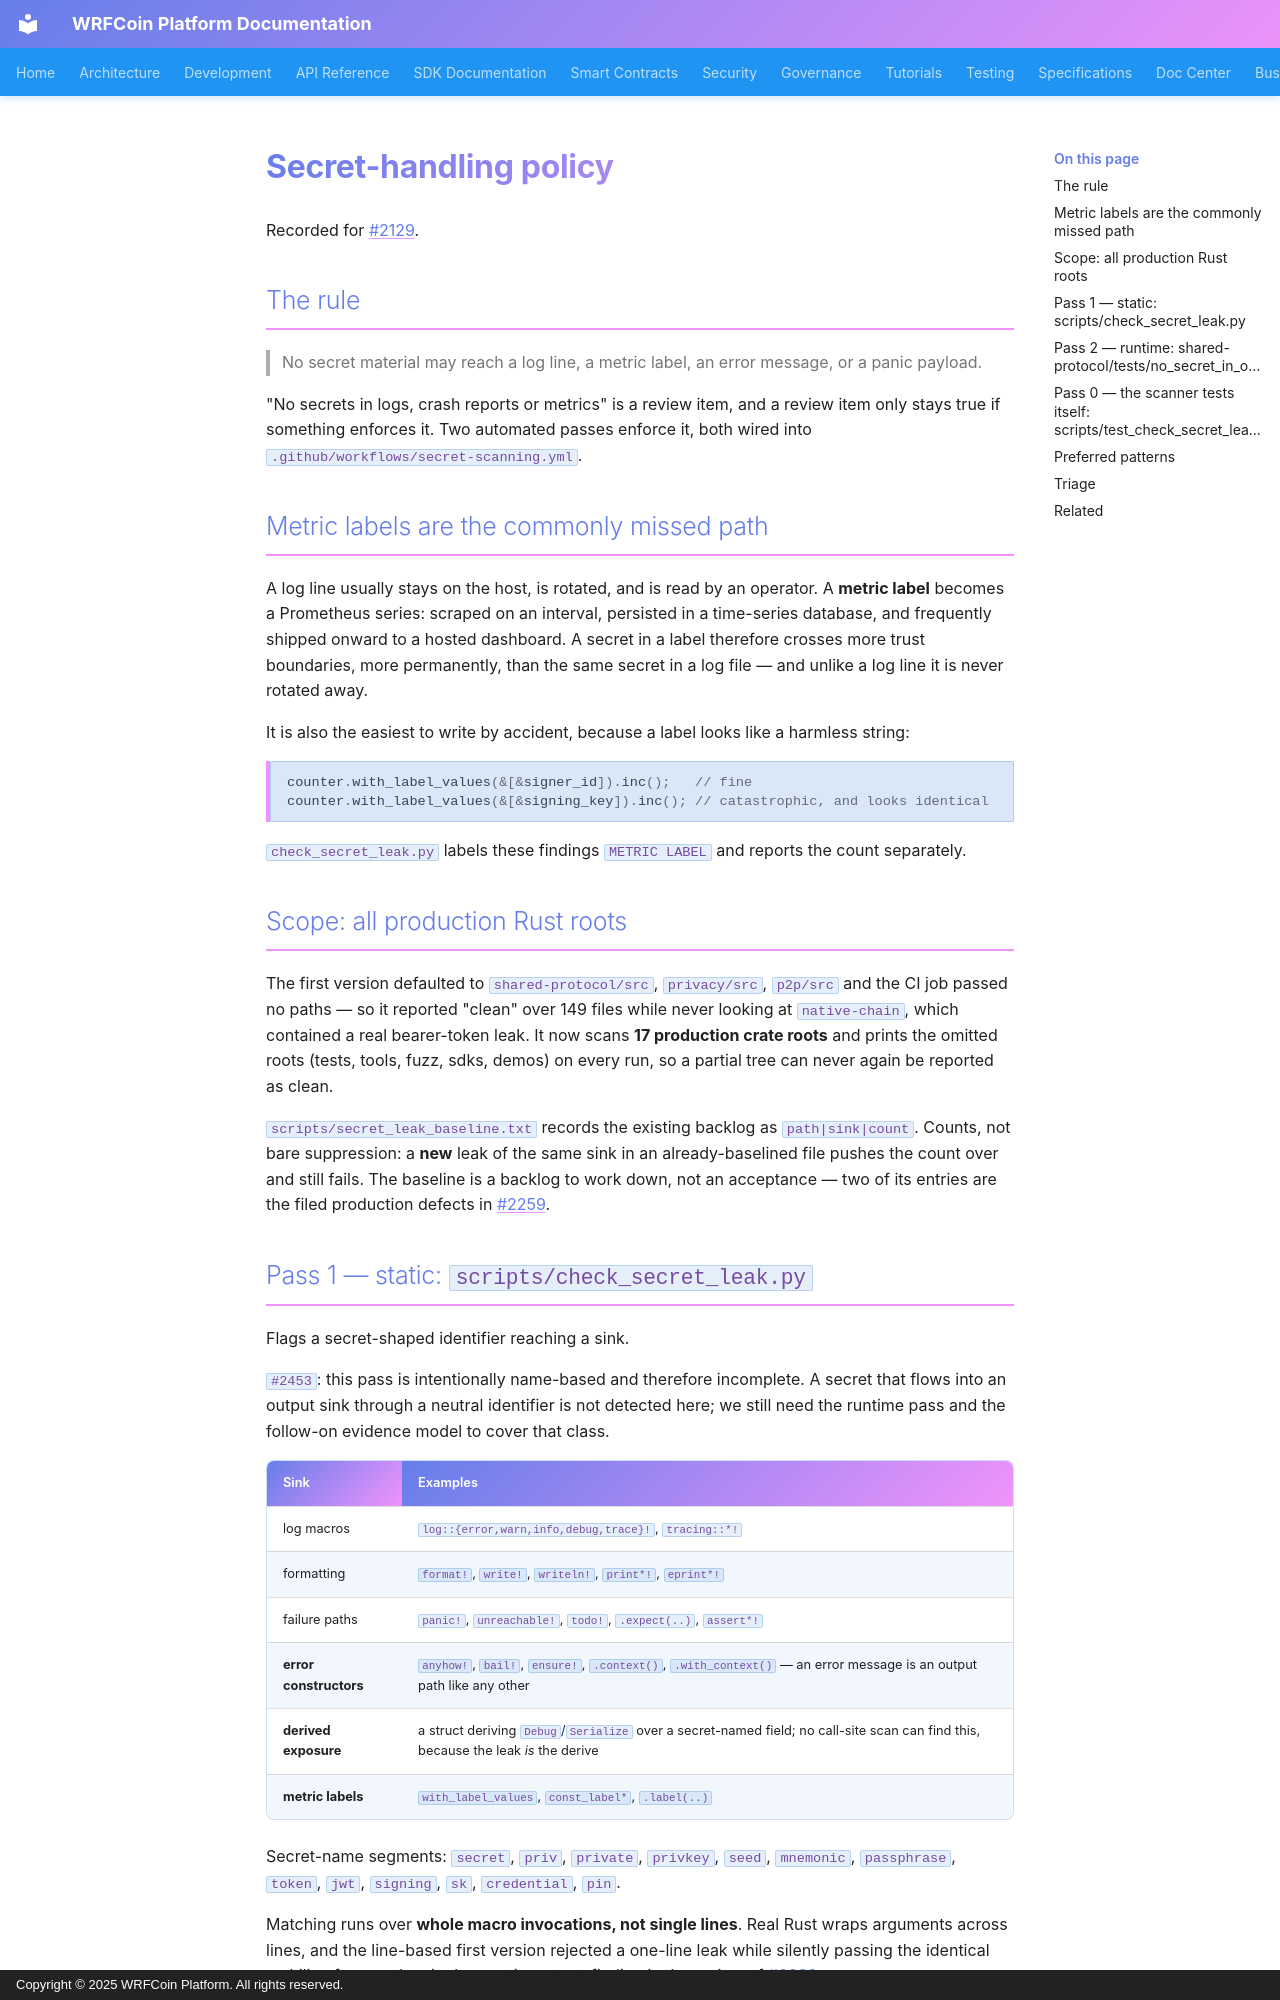

repository: wrfcoin/core4 · page: security/SECRET_HANDLING/index.html · generator: mkdocs · copyright: Copyright © 2025 WRFCoin Platform. All rights reserved.

# Secret-handling policy

Recorded for #2129.

## The rule

> No secret material may reach a log line, a metric label, an error message, or a panic payload.

"No secrets in logs, crash reports or metrics" is a review item, and a review item only stays true
if something enforces it. Two automated passes enforce it, both wired into
`.github/workflows/secret-scanning.yml`.

## Metric labels are the commonly missed path

A log line usually stays on the host, is rotated, and is read by an operator. A **metric label**
becomes a Prometheus series: scraped on an interval, persisted in a time-series database, and
frequently shipped onward to a hosted dashboard. A secret in a label therefore crosses more trust
boundaries, more permanently, than the same secret in a log file — and unlike a log line it is
never rotated away.

It is also the easiest to write by accident, because a label looks like a harmless string:

```rust
counter.with_label_values(&[&signer_id]).inc();   // fine
counter.with_label_values(&[&signing_key]).inc(); // catastrophic, and looks identical
```

`check_secret_leak.py` labels these findings `METRIC LABEL` and reports the count separately.

## Scope: all production Rust roots

The first version defaulted to `shared-protocol/src`, `privacy/src`, `p2p/src` and the CI job
passed no paths — so it reported "clean" over 149 files while never looking at `native-chain`,
which contained a real bearer-token leak. It now scans **17 production crate roots** and prints
the omitted roots (tests, tools, fuzz, sdks, demos) on every run, so a partial tree can never
again be reported as clean.

`scripts/secret_leak_baseline.txt` records the existing backlog as `path|sink|count`. Counts, not
bare suppression: a **new** leak of the same sink in an already-baselined file pushes the count
over and still fails. The baseline is a backlog to work down, not an acceptance — two of its
entries are the filed production defects in #2259.
